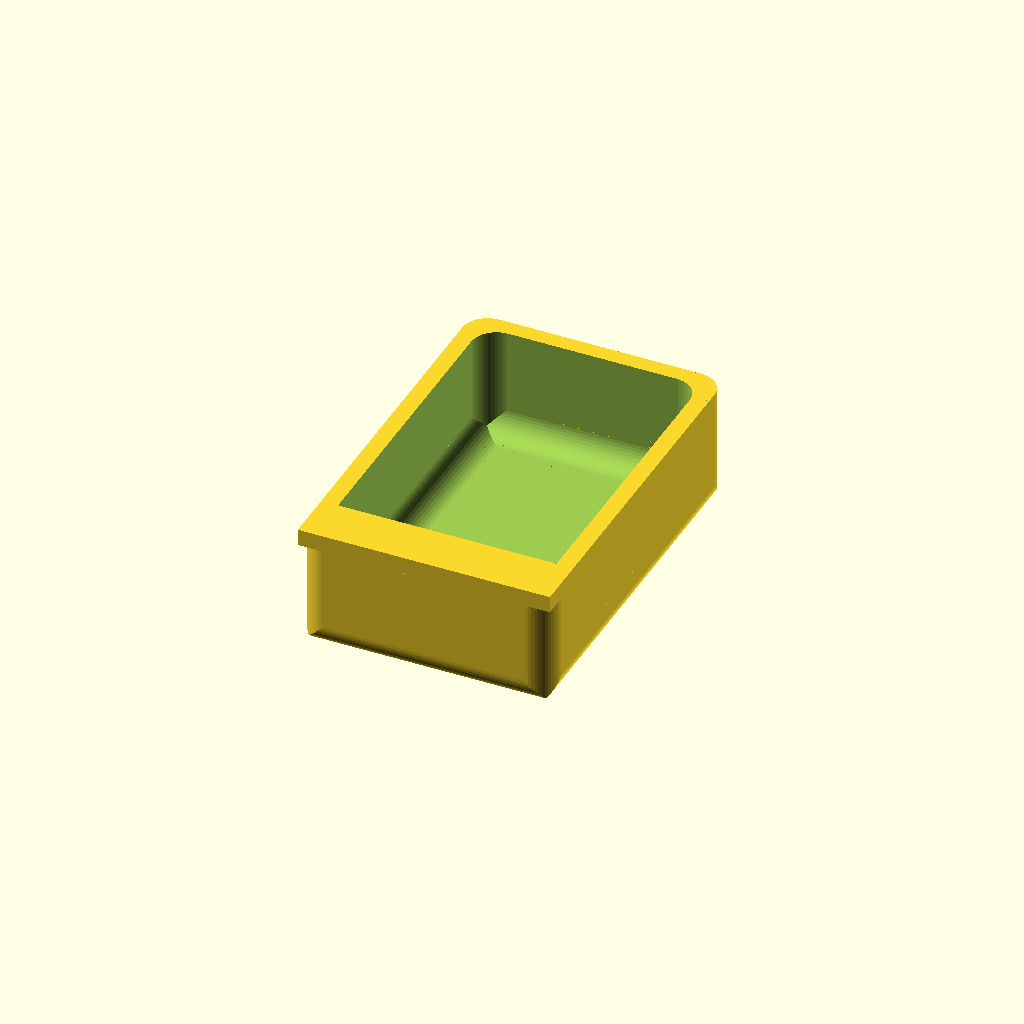
Cell 1: the model at its default parameters.
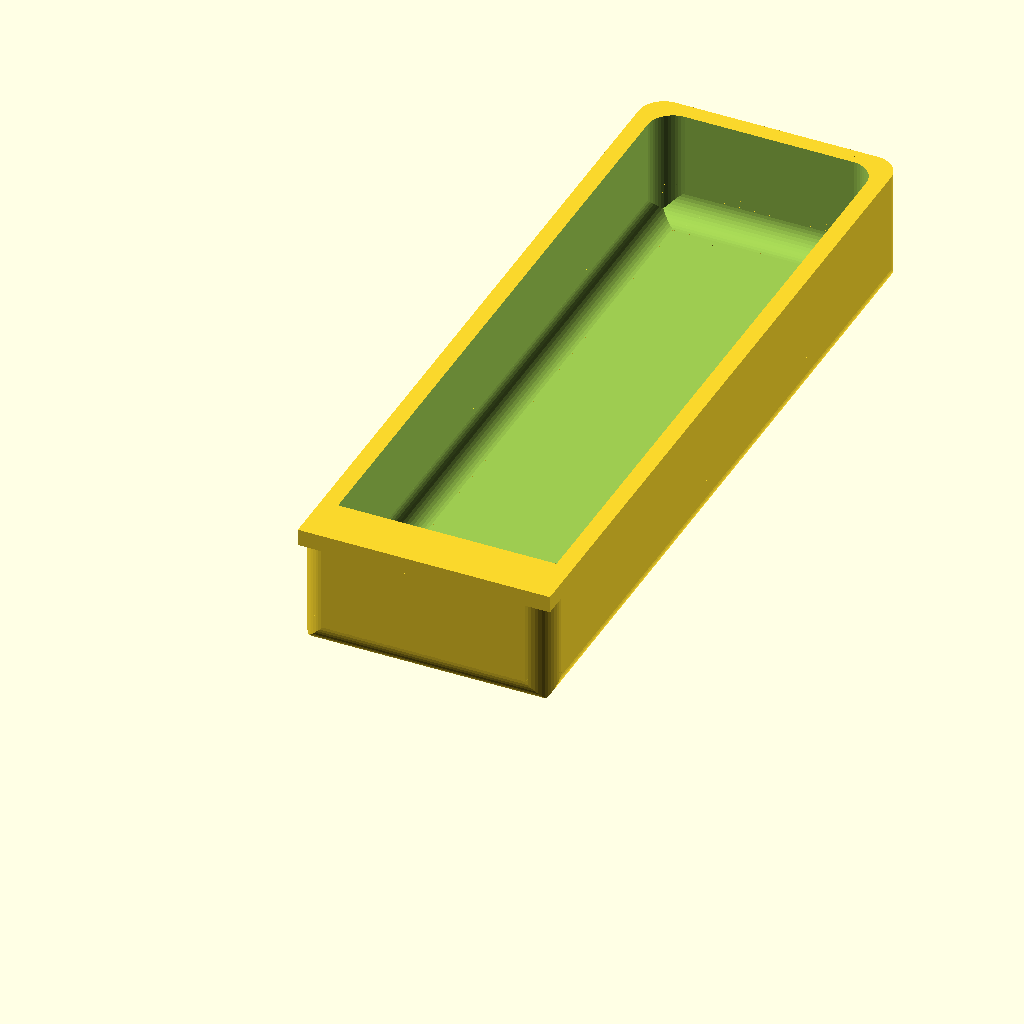
Cell 2: the same model with length = 90.
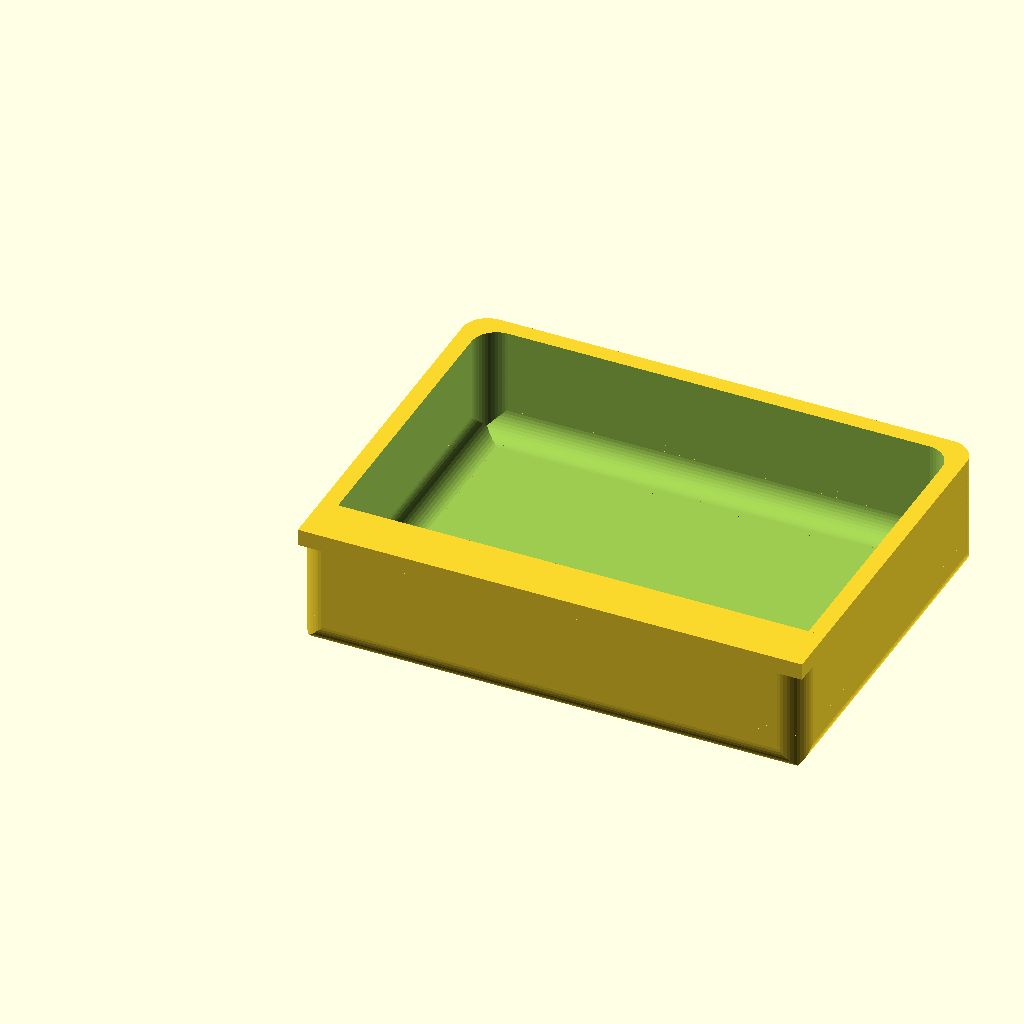
Cell 3: the same model with width = 60.
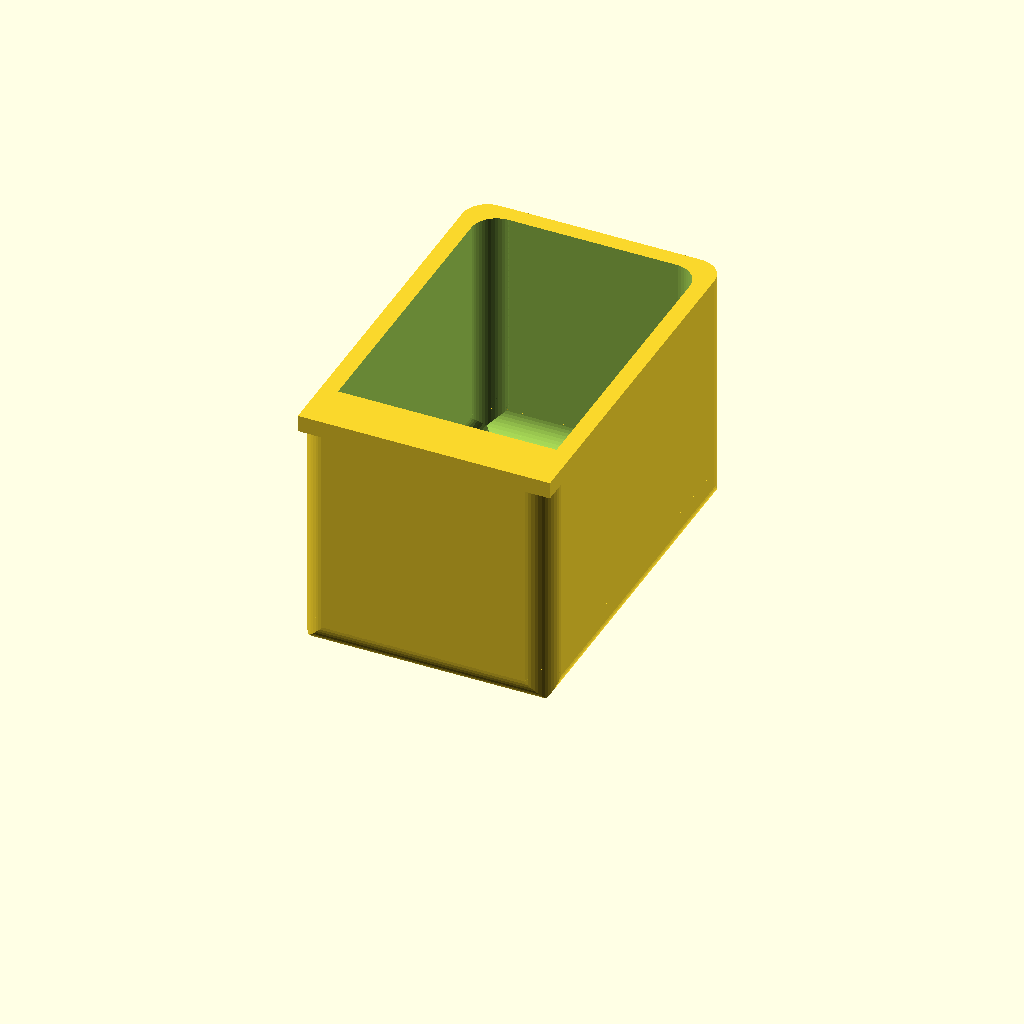
Cell 4: height = 30 (everything else at default).
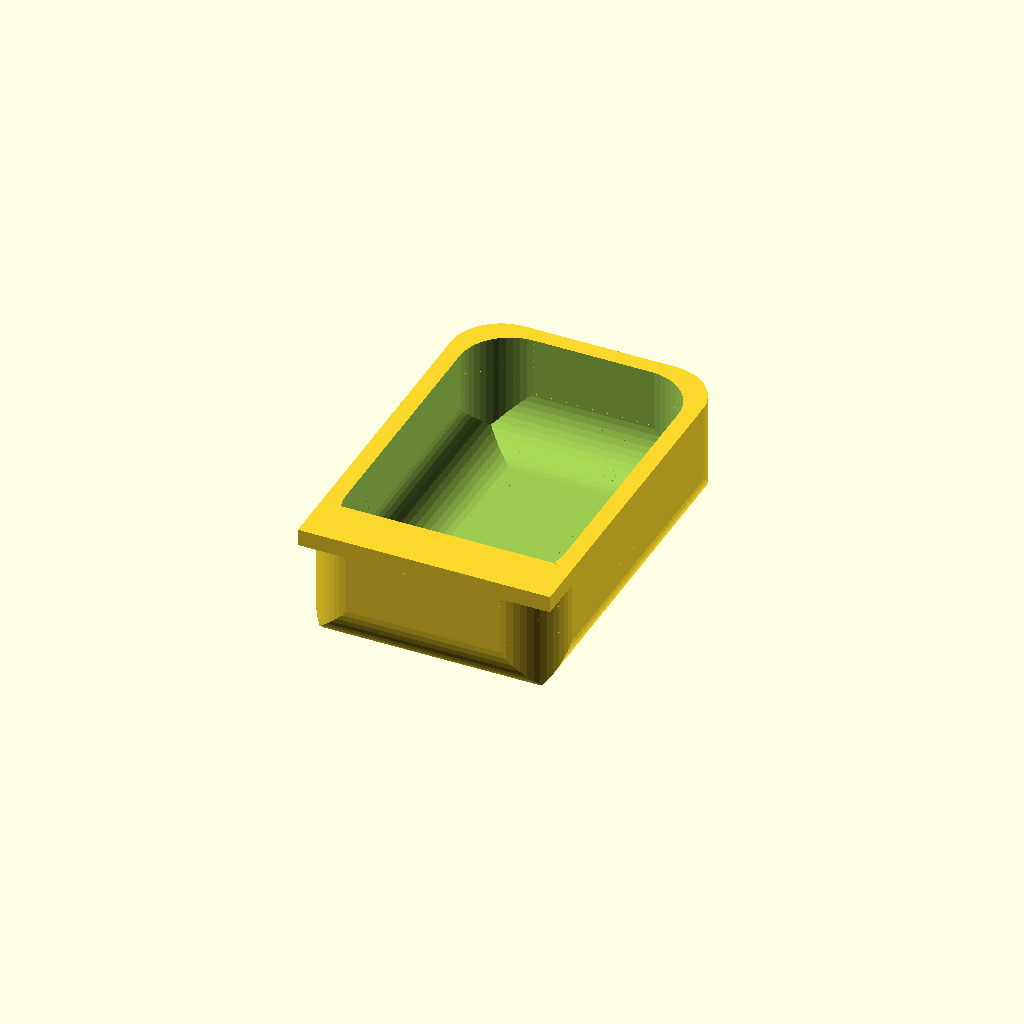
Cell 5: the same model with cornerRadius = 6.
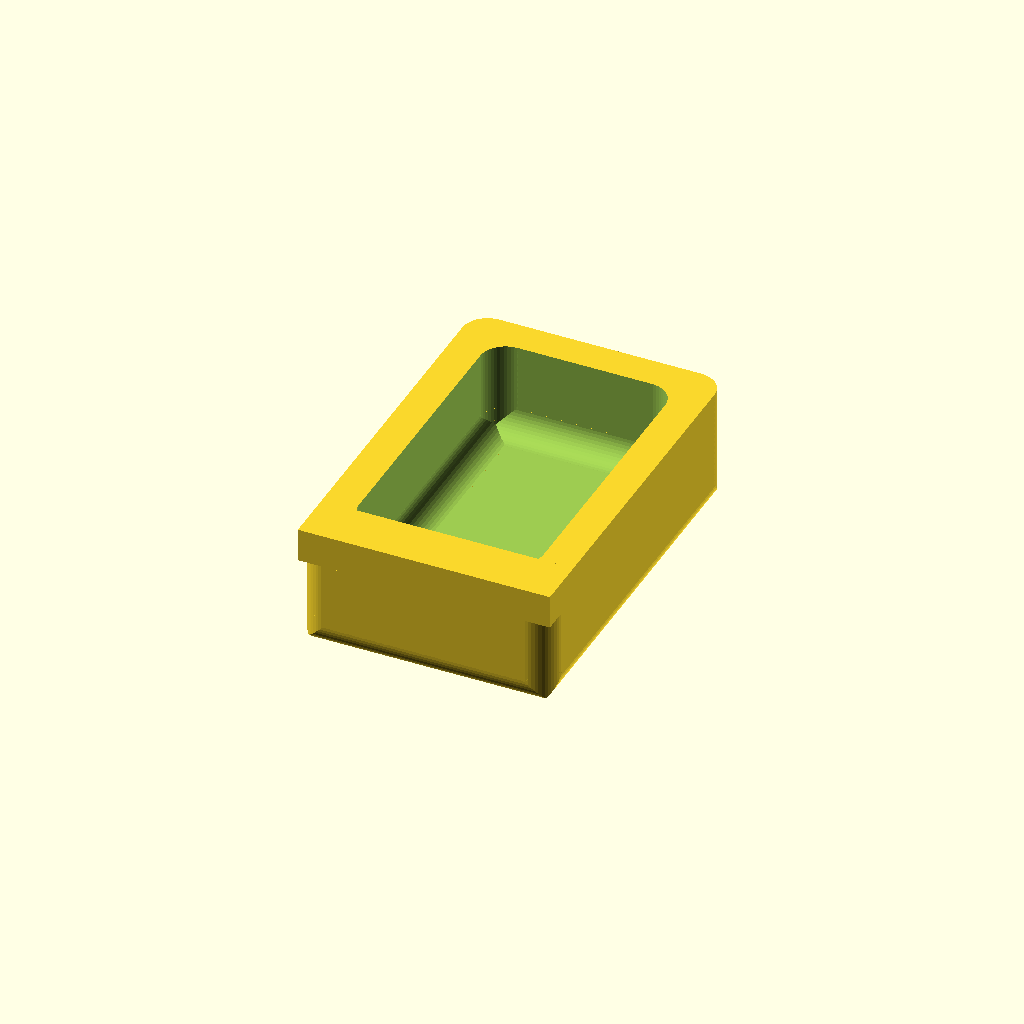
Cell 6: the same model with thickness = 4.
One fixed orthographic camera (rotation 55°, 0°, 25°; colour scheme Cornfield) for every cell.
Source of the model, inputs/thingiverse/thing-1132375/files/box_with_lip.scad:
$fn=50;

length = 45;
width = 30;
height = 15;
cornerRadius = 3;
thickness = 2;
lipDepth = 6;
dividerHeight = 0; //height - thickness;

translate([0, 0, 0]) {
    box(length, width, height, cornerRadius, thickness, lipDepth, dividerHeight);
}

module box(length, width, height, radius, thickness, lipDepth, dividerHeight) {
    thickness2 = 2*thickness;
    union(){
        difference() {
            boxpart(length, width, height, radius);
            translate([thickness, thickness, thickness]) 
              boxpart(length-thickness2, width-thickness2, height-thickness+0.01, radius);
        }
        if (lipDepth > 0) {
            translate([0, 0, height-thickness]) cube([width, lipDepth, thickness]);
        }
        if (dividerHeight > 0) {
            translate([0, length/2, thickness]) cube([width-thickness, thickness, dividerHeight]);
        }
    }
}

module boxpart(length, width, height, radius) {
    difference() {
        cube(size=[width, length, height]);
        // The intersection of these will give corners which are imperfect,
        // but good enough.
        rounderZ(length, width, height+0.2, radius);
        rounderXL(length, width, height, radius);
        rounderYL(length, width, height, radius);
    }
}

module rounderZ(length, width, height, radius) {
    rounder2(height, radius, width);
    translate([width, length, 0]) rotate([0, 0, 180]) rounder2(height, radius, width);
}

module rounderXL(length, width, height, radius) {
    rotate([90, 0, 90]) rounder2(width, radius, length);
}

module rounderYL(length, width, height, radius) {
    translate([0, length, 0]) rotate([90, 0, 0]) rounder2(length, radius, width);
}

module rounder2(height, radius, spacing) {
    rounder(height, radius);
    translate([spacing, 0, 0]) rotate([0, 0, 90]) rounder(height, radius);
}

module rounder(height, radius) {
    slop = 0.2;
    difference() {
        translate([-radius, -radius, 0]) cube(size=[radius*2, radius*2, height]);
        translate([radius, radius, -slop/2]) cylinder(h=height+slop, r=radius, center=false);
    }
}
Parameter table extracted from the source (name, type, default, range or options):
length: number, default 45
width: number, default 30
height: number, default 15
cornerRadius: number, default 3
thickness: number, default 2
lipDepth: number, default 6
dividerHeight: number, default 0
